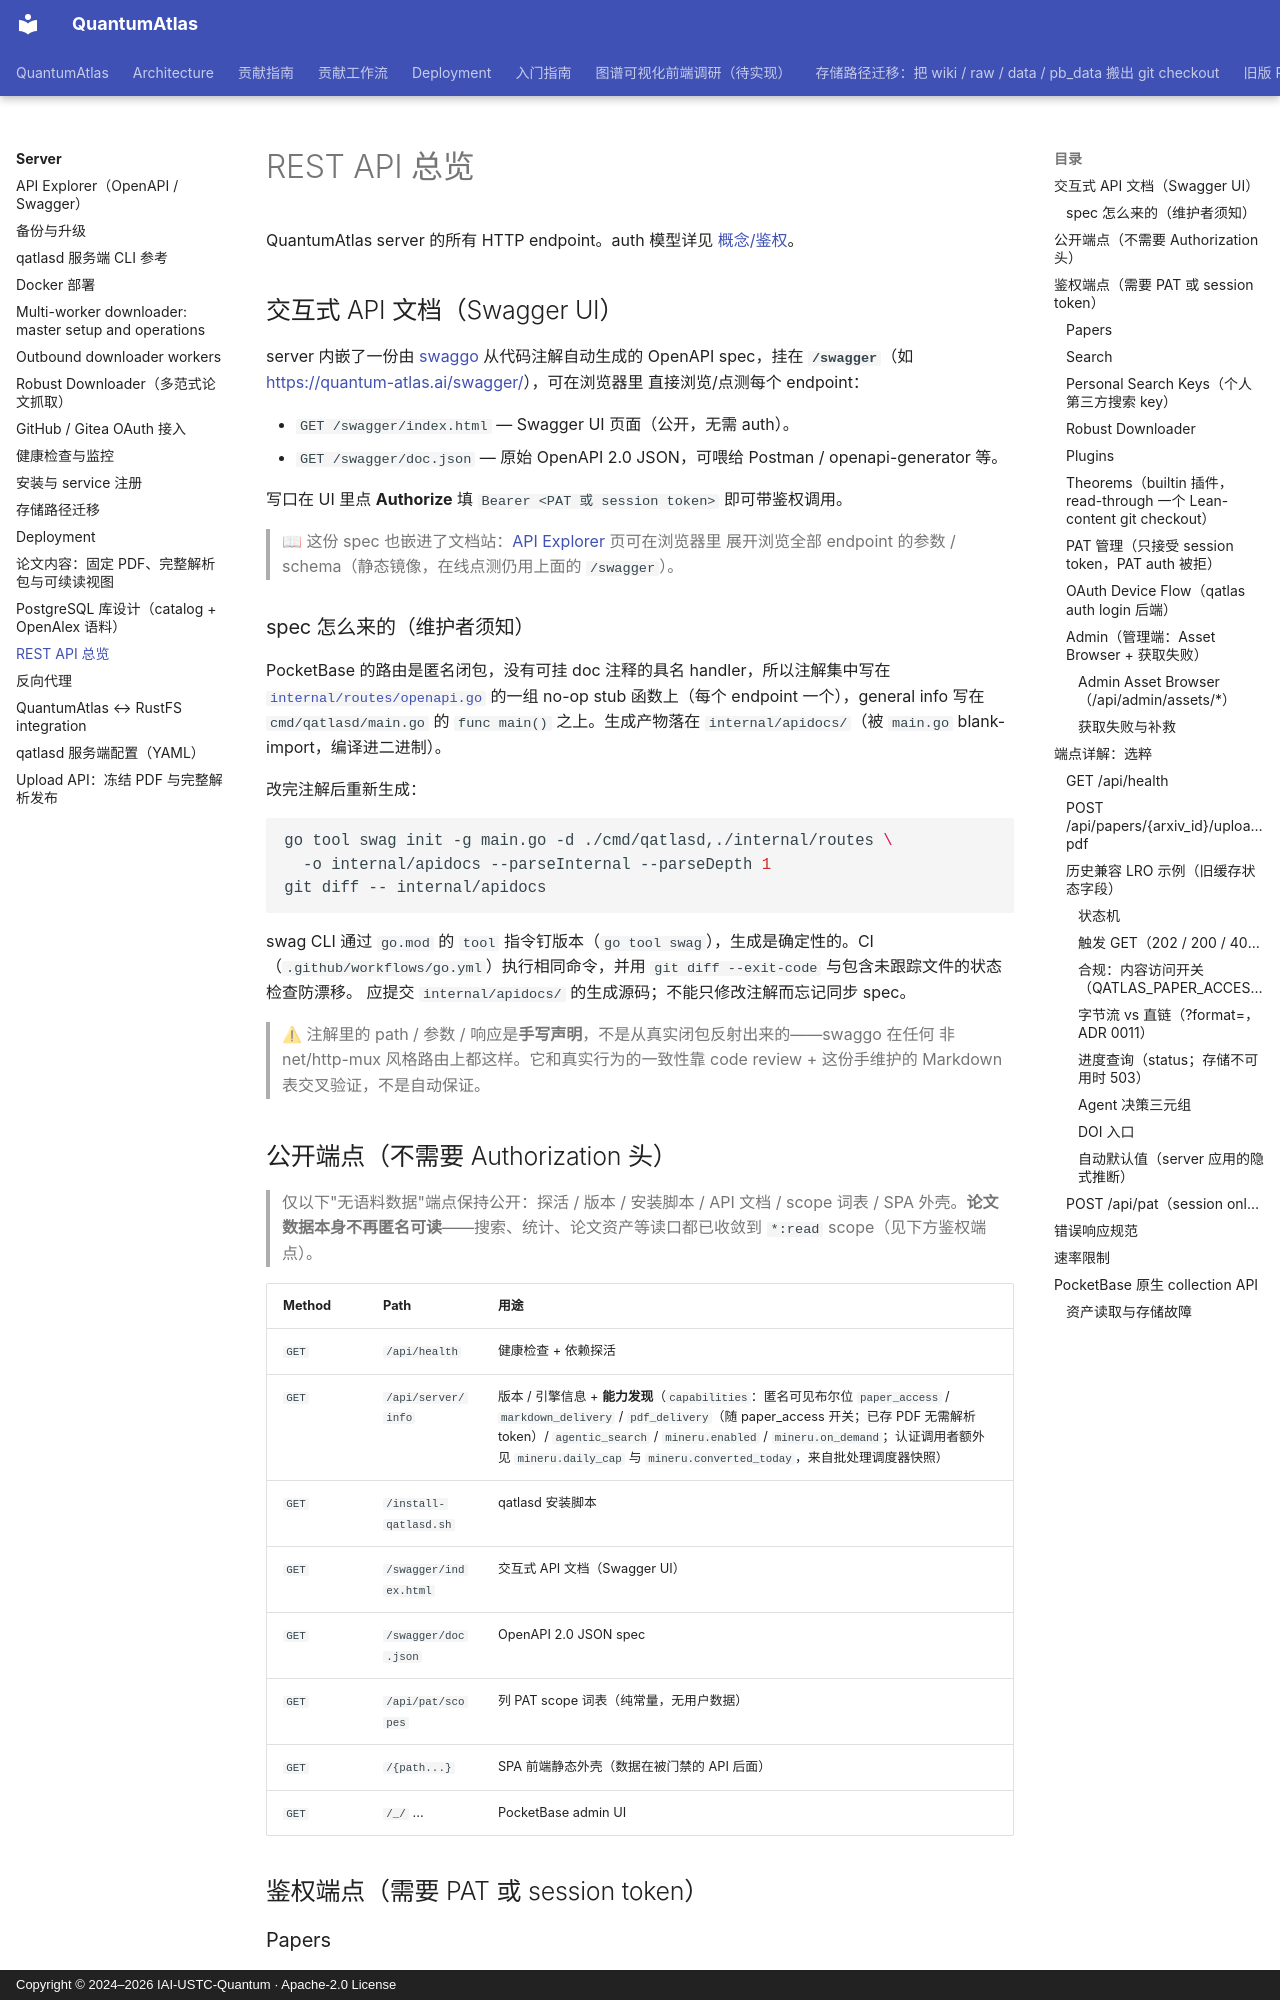

repository: IAI-USTC-Quantum/QuantumAtlas · page: server/rest-api/index.html · generator: mkdocs · copyright: Copyright © 2024–2026 IAI-USTC-Quantum · Apache-2.0 License

# REST API 总览

QuantumAtlas server 的所有 HTTP endpoint。auth 模型详见 [概念/鉴权](../concepts/auth-model.md)。

## 交互式 API 文档（Swagger UI） { #swagger-ui }

server 内嵌了一份由 [swaggo](https://github.com/swaggo/swag) 从代码注解自动生成的
OpenAPI spec，挂在 **`/swagger`**（如 <https://quantum-atlas.ai/swagger/>），可在浏览器里
直接浏览/点测每个 endpoint：

- `GET /swagger/index.html` — Swagger UI 页面（公开，无需 auth）。
- `GET /swagger/doc.json` — 原始 OpenAPI 2.0 JSON，可喂给 Postman / openapi-generator 等。

写口在 UI 里点 **Authorize** 填 `Bearer <PAT 或 session token>` 即可带鉴权调用。

> 📖 这份 spec 也嵌进了文档站：[API Explorer](api-explorer.md) 页可在浏览器里
> 展开浏览全部 endpoint 的参数 / schema（静态镜像，在线点测仍用上面的 `/swagger`）。

### spec 怎么来的（维护者须知）

PocketBase 的路由是匿名闭包，没有可挂 doc 注释的具名 handler，所以注解集中写在
[`internal/routes/openapi.go`](https://github.com/IAI-USTC-Quantum/QuantumAtlas/blob/main/internal/routes/openapi.go)
的一组 no-op stub 函数上（每个 endpoint 一个），general info 写在
`cmd/qatlasd/main.go` 的 `func main()` 之上。生成产物落在
`internal/apidocs/`（被 `main.go` blank-import，编译进二进制）。

改完注解后重新生成：

```bash
go tool swag init -g main.go -d ./cmd/qatlasd,./internal/routes \
  -o internal/apidocs --parseInternal --parseDepth 1
git diff -- internal/apidocs
```

swag CLI 通过 `go.mod` 的 `tool` 指令钉版本（`go tool swag`），生成是确定性的。CI
（`.github/workflows/go.yml`）执行相同命令，并用 `git diff --exit-code` 与包含未跟踪文件的状态检查防漂移。
应提交 `internal/apidocs/` 的生成源码；不能只修改注解而忘记同步 spec。

> ⚠ 注解里的 path / 参数 / 响应是**手写声明**，不是从真实闭包反射出来的——swaggo 在任何
> 非 net/http-mux 风格路由上都这样。它和真实行为的一致性靠 code review + 这份手维护的
> Markdown 表交叉验证，不是自动保证。

## 公开端点（不需要 Authorization 头）

> 仅以下"无语料数据"端点保持公开：探活 / 版本 / 安装脚本 / API 文档 / scope 词表 / SPA 外壳。**论文数据本身不再匿名可读**——搜索、统计、论文资产等读口都已收敛到 `*:read` scope（见下方鉴权端点）。

| Method | Path | 用途 |
|---|---|---|
| `GET` | `/api/health` | 健康检查 + 依赖探活 |
| `GET` | `/api/server/info` | 版本 / 引擎信息 + **能力发现**（`capabilities`：匿名可见布尔位 `paper_access` / `markdown_delivery` / `pdf_delivery`（随 paper_access 开关；已存 PDF 无需解析 token）/ `agentic_search` / `mineru.enabled` / `mineru.on_demand`；认证调用者额外见 `mineru.daily_cap` 与 `mineru.converted_today`，来自批处理调度器快照）|
| `GET` | `/install-qatlasd.sh` | qatlasd 安装脚本 |
| `GET` | `/swagger/index.html` | 交互式 API 文档（Swagger UI）|
| `GET` | `/swagger/doc.json` | OpenAPI 2.0 JSON spec |
| `GET` | `/api/pat/scopes` | 列 PAT scope 词表（纯常量，无用户数据）|
| `GET` | `/{path...}` | SPA 前端静态外壳（数据在被门禁的 API 后面）|
| `GET` | `/_/` ... | PocketBase admin UI |

## 鉴权端点（需要 PAT 或 session token）
